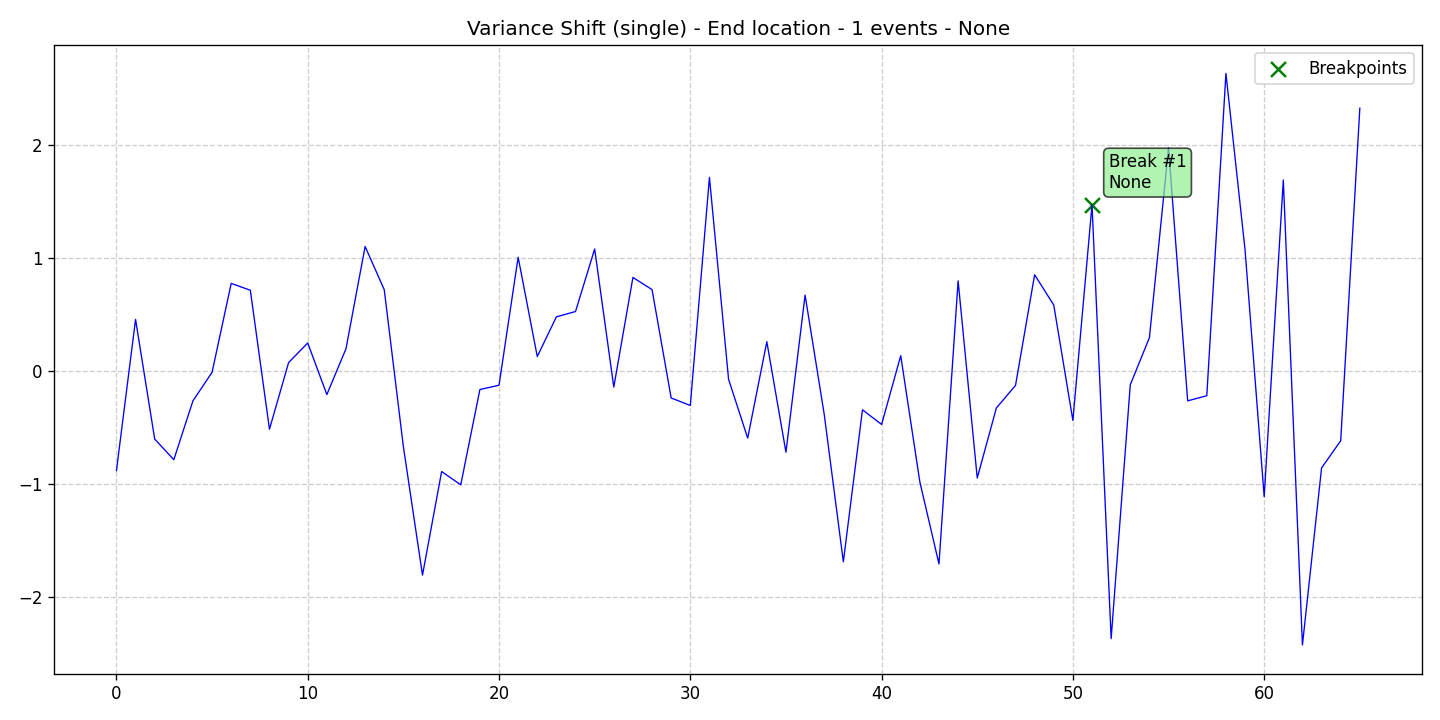

The file beside this chart, header and first rows:
data, stationary, det_lin_up, det_lin_down, det_quad, det_cubic, det_exp, det_damped, stoc_trend, volatility, single_seas, multiple_seas, point_anom_single, point_anom_multi, collect_anom, context_anom, mean_shift, var_shift, trend_shift, date, is_break, is_anomaly, is_multi, location_beginning
-0.8845, 0, 0, 0, 0, 0, 0, 0, 0, 0, 0, 0, 0, 0, 0, 0, 0, 1, 0, 2020-01-01, 0, 0, 0, 0
0.4549, 0, 0, 0, 0, 0, 0, 0, 0, 0, 0, 0, 0, 0, 0, 0, 0, 1, 0, 2020-01-02, 0, 0, 0, 0
-0.6048, 0, 0, 0, 0, 0, 0, 0, 0, 0, 0, 0, 0, 0, 0, 0, 0, 1, 0, 2020-01-03, 0, 0, 0, 0
-0.7876, 0, 0, 0, 0, 0, 0, 0, 0, 0, 0, 0, 0, 0, 0, 0, 0, 1, 0, 2020-01-04, 0, 0, 0, 0
-0.2659, 0, 0, 0, 0, 0, 0, 0, 0, 0, 0, 0, 0, 0, 0, 0, 0, 1, 0, 2020-01-05, 0, 0, 0, 0
-0.01299, 0, 0, 0, 0, 0, 0, 0, 0, 0, 0, 0, 0, 0, 0, 0, 0, 1, 0, 2020-01-06, 0, 0, 0, 0
0.7741, 0, 0, 0, 0, 0, 0, 0, 0, 0, 0, 0, 0, 0, 0, 0, 0, 1, 0, 2020-01-07, 0, 0, 0, 0
0.7133, 0, 0, 0, 0, 0, 0, 0, 0, 0, 0, 0, 0, 0, 0, 0, 0, 1, 0, 2020-01-08, 0, 0, 0, 0
-0.5174, 0, 0, 0, 0, 0, 0, 0, 0, 0, 0, 0, 0, 0, 0, 0, 0, 1, 0, 2020-01-09, 0, 0, 0, 0
0.07269, 0, 0, 0, 0, 0, 0, 0, 0, 0, 0, 0, 0, 0, 0, 0, 0, 1, 0, 2020-01-10, 0, 0, 0, 0
0.2461, 0, 0, 0, 0, 0, 0, 0, 0, 0, 0, 0, 0, 0, 0, 0, 0, 1, 0, 2020-01-11, 0, 0, 0, 0
-0.2106, 0, 0, 0, 0, 0, 0, 0, 0, 0, 0, 0, 0, 0, 0, 0, 0, 1, 0, 2020-01-12, 0, 0, 0, 0
0.1953, 0, 0, 0, 0, 0, 0, 0, 0, 0, 0, 0, 0, 0, 0, 0, 0, 1, 0, 2020-01-13, 0, 0, 0, 0
1.101, 0, 0, 0, 0, 0, 0, 0, 0, 0, 0, 0, 0, 0, 0, 0, 0, 1, 0, 2020-01-14, 0, 0, 0, 0
0.7184, 0, 0, 0, 0, 0, 0, 0, 0, 0, 0, 0, 0, 0, 0, 0, 0, 1, 0, 2020-01-15, 0, 0, 0, 0
-0.6715, 0, 0, 0, 0, 0, 0, 0, 0, 0, 0, 0, 0, 0, 0, 0, 0, 1, 0, 2020-01-16, 0, 0, 0, 0
-1.81, 0, 0, 0, 0, 0, 0, 0, 0, 0, 0, 0, 0, 0, 0, 0, 0, 1, 0, 2020-01-17, 0, 0, 0, 0
-0.8924, 0, 0, 0, 0, 0, 0, 0, 0, 0, 0, 0, 0, 0, 0, 0, 0, 1, 0, 2020-01-18, 0, 0, 0, 0
-1.01, 0, 0, 0, 0, 0, 0, 0, 0, 0, 0, 0, 0, 0, 0, 0, 0, 1, 0, 2020-01-19, 0, 0, 0, 0
-0.1659, 0, 0, 0, 0, 0, 0, 0, 0, 0, 0, 0, 0, 0, 0, 0, 0, 1, 0, 2020-01-20, 0, 0, 0, 0
-0.1281, 0, 0, 0, 0, 0, 0, 0, 0, 0, 0, 0, 0, 0, 0, 0, 0, 1, 0, 2020-01-21, 0, 0, 0, 0
1.006, 0, 0, 0, 0, 0, 0, 0, 0, 0, 0, 0, 0, 0, 0, 0, 0, 1, 0, 2020-01-22, 0, 0, 0, 0
0.1261, 0, 0, 0, 0, 0, 0, 0, 0, 0, 0, 0, 0, 0, 0, 0, 0, 1, 0, 2020-01-23, 0, 0, 0, 0
0.4779, 0, 0, 0, 0, 0, 0, 0, 0, 0, 0, 0, 0, 0, 0, 0, 0, 1, 0, 2020-01-24, 0, 0, 0, 0
0.525, 0, 0, 0, 0, 0, 0, 0, 0, 0, 0, 0, 0, 0, 0, 0, 0, 1, 0, 2020-01-25, 0, 0, 0, 0
1.079, 0, 0, 0, 0, 0, 0, 0, 0, 0, 0, 0, 0, 0, 0, 0, 0, 1, 0, 2020-01-26, 0, 0, 0, 0
-0.1444, 0, 0, 0, 0, 0, 0, 0, 0, 0, 0, 0, 0, 0, 0, 0, 0, 1, 0, 2020-01-27, 0, 0, 0, 0
0.8269, 0, 0, 0, 0, 0, 0, 0, 0, 0, 0, 0, 0, 0, 0, 0, 0, 1, 0, 2020-01-28, 0, 0, 0, 0
0.7189, 0, 0, 0, 0, 0, 0, 0, 0, 0, 0, 0, 0, 0, 0, 0, 0, 1, 0, 2020-01-29, 0, 0, 0, 0
-0.2411, 0, 0, 0, 0, 0, 0, 0, 0, 0, 0, 0, 0, 0, 0, 0, 0, 1, 0, 2020-01-30, 0, 0, 0, 0
-0.3074, 0, 0, 0, 0, 0, 0, 0, 0, 0, 0, 0, 0, 0, 0, 0, 0, 1, 0, 2020-01-31, 0, 0, 0, 0
1.713, 0, 0, 0, 0, 0, 0, 0, 0, 0, 0, 0, 0, 0, 0, 0, 0, 1, 0, 2020-02-01, 0, 0, 0, 0
-0.07528, 0, 0, 0, 0, 0, 0, 0, 0, 0, 0, 0, 0, 0, 0, 0, 0, 1, 0, 2020-02-02, 0, 0, 0, 0
-0.5962, 0, 0, 0, 0, 0, 0, 0, 0, 0, 0, 0, 0, 0, 0, 0, 0, 1, 0, 2020-02-03, 0, 0, 0, 0
0.2574, 0, 0, 0, 0, 0, 0, 0, 0, 0, 0, 0, 0, 0, 0, 0, 0, 1, 0, 2020-02-04, 0, 0, 0, 0
-0.7213, 0, 0, 0, 0, 0, 0, 0, 0, 0, 0, 0, 0, 0, 0, 0, 0, 1, 0, 2020-02-05, 0, 0, 0, 0
0.6702, 0, 0, 0, 0, 0, 0, 0, 0, 0, 0, 0, 0, 0, 0, 0, 0, 1, 0, 2020-02-06, 0, 0, 0, 0
-0.3851, 0, 0, 0, 0, 0, 0, 0, 0, 0, 0, 0, 0, 0, 0, 0, 0, 1, 0, 2020-02-07, 0, 0, 0, 0
-1.691, 0, 0, 0, 0, 0, 0, 0, 0, 0, 0, 0, 0, 0, 0, 0, 0, 1, 0, 2020-02-08, 0, 0, 0, 0
-0.3457, 0, 0, 0, 0, 0, 0, 0, 0, 0, 0, 0, 0, 0, 0, 0, 0, 1, 0, 2020-02-09, 0, 0, 0, 0
-0.4751, 0, 0, 0, 0, 0, 0, 0, 0, 0, 0, 0, 0, 0, 0, 0, 0, 1, 0, 2020-02-10, 0, 0, 0, 0
0.1336, 0, 0, 0, 0, 0, 0, 0, 0, 0, 0, 0, 0, 0, 0, 0, 0, 1, 0, 2020-02-11, 0, 0, 0, 0
-0.9851, 0, 0, 0, 0, 0, 0, 0, 0, 0, 0, 0, 0, 0, 0, 0, 0, 1, 0, 2020-02-12, 0, 0, 0, 0
-1.711, 0, 0, 0, 0, 0, 0, 0, 0, 0, 0, 0, 0, 0, 0, 0, 0, 1, 0, 2020-02-13, 0, 0, 0, 0
0.7963, 0, 0, 0, 0, 0, 0, 0, 0, 0, 0, 0, 0, 0, 0, 0, 0, 1, 0, 2020-02-14, 0, 0, 0, 0
-0.9499, 0, 0, 0, 0, 0, 0, 0, 0, 0, 0, 0, 0, 0, 0, 0, 0, 1, 0, 2020-02-15, 0, 0, 0, 0
-0.3294, 0, 0, 0, 0, 0, 0, 0, 0, 0, 0, 0, 0, 0, 0, 0, 0, 1, 0, 2020-02-16, 0, 0, 0, 0
-0.1297, 0, 0, 0, 0, 0, 0, 0, 0, 0, 0, 0, 0, 0, 0, 0, 0, 1, 0, 2020-02-17, 0, 0, 0, 0
0.8506, 0, 0, 0, 0, 0, 0, 0, 0, 0, 0, 0, 0, 0, 0, 0, 0, 1, 0, 2020-02-18, 0, 0, 0, 0
0.5819, 0, 0, 0, 0, 0, 0, 0, 0, 0, 0, 0, 0, 0, 0, 0, 0, 1, 0, 2020-02-19, 0, 0, 0, 0
-0.4399, 0, 0, 0, 0, 0, 0, 0, 0, 0, 0, 0, 0, 0, 0, 0, 0, 1, 0, 2020-02-20, 0, 0, 0, 0
1.471, 0, 0, 0, 0, 0, 0, 0, 0, 0, 0, 0, 0, 0, 0, 0, 0, 1, 0, 2020-02-21, 1, 0, 0, 0
-2.372, 0, 0, 0, 0, 0, 0, 0, 0, 0, 0, 0, 0, 0, 0, 0, 0, 1, 0, 2020-02-22, 0, 0, 0, 0
-0.1239, 0, 0, 0, 0, 0, 0, 0, 0, 0, 0, 0, 0, 0, 0, 0, 0, 1, 0, 2020-02-23, 0, 0, 0, 0
0.2933, 0, 0, 0, 0, 0, 0, 0, 0, 0, 0, 0, 0, 0, 0, 0, 0, 1, 0, 2020-02-24, 0, 0, 0, 0
1.975, 0, 0, 0, 0, 0, 0, 0, 0, 0, 0, 0, 0, 0, 0, 0, 0, 1, 0, 2020-02-25, 0, 0, 0, 0
-0.2662, 0, 0, 0, 0, 0, 0, 0, 0, 0, 0, 0, 0, 0, 0, 0, 0, 1, 0, 2020-02-26, 0, 0, 0, 0
-0.221, 0, 0, 0, 0, 0, 0, 0, 0, 0, 0, 0, 0, 0, 0, 0, 0, 1, 0, 2020-02-27, 0, 0, 0, 0
2.634, 0, 0, 0, 0, 0, 0, 0, 0, 0, 0, 0, 0, 0, 0, 0, 0, 1, 0, 2020-02-28, 0, 0, 0, 0
1.07, 0, 0, 0, 0, 0, 0, 0, 0, 0, 0, 0, 0, 0, 0, 0, 0, 1, 0, 2020-02-29, 0, 0, 0, 0
... 6 more rows
